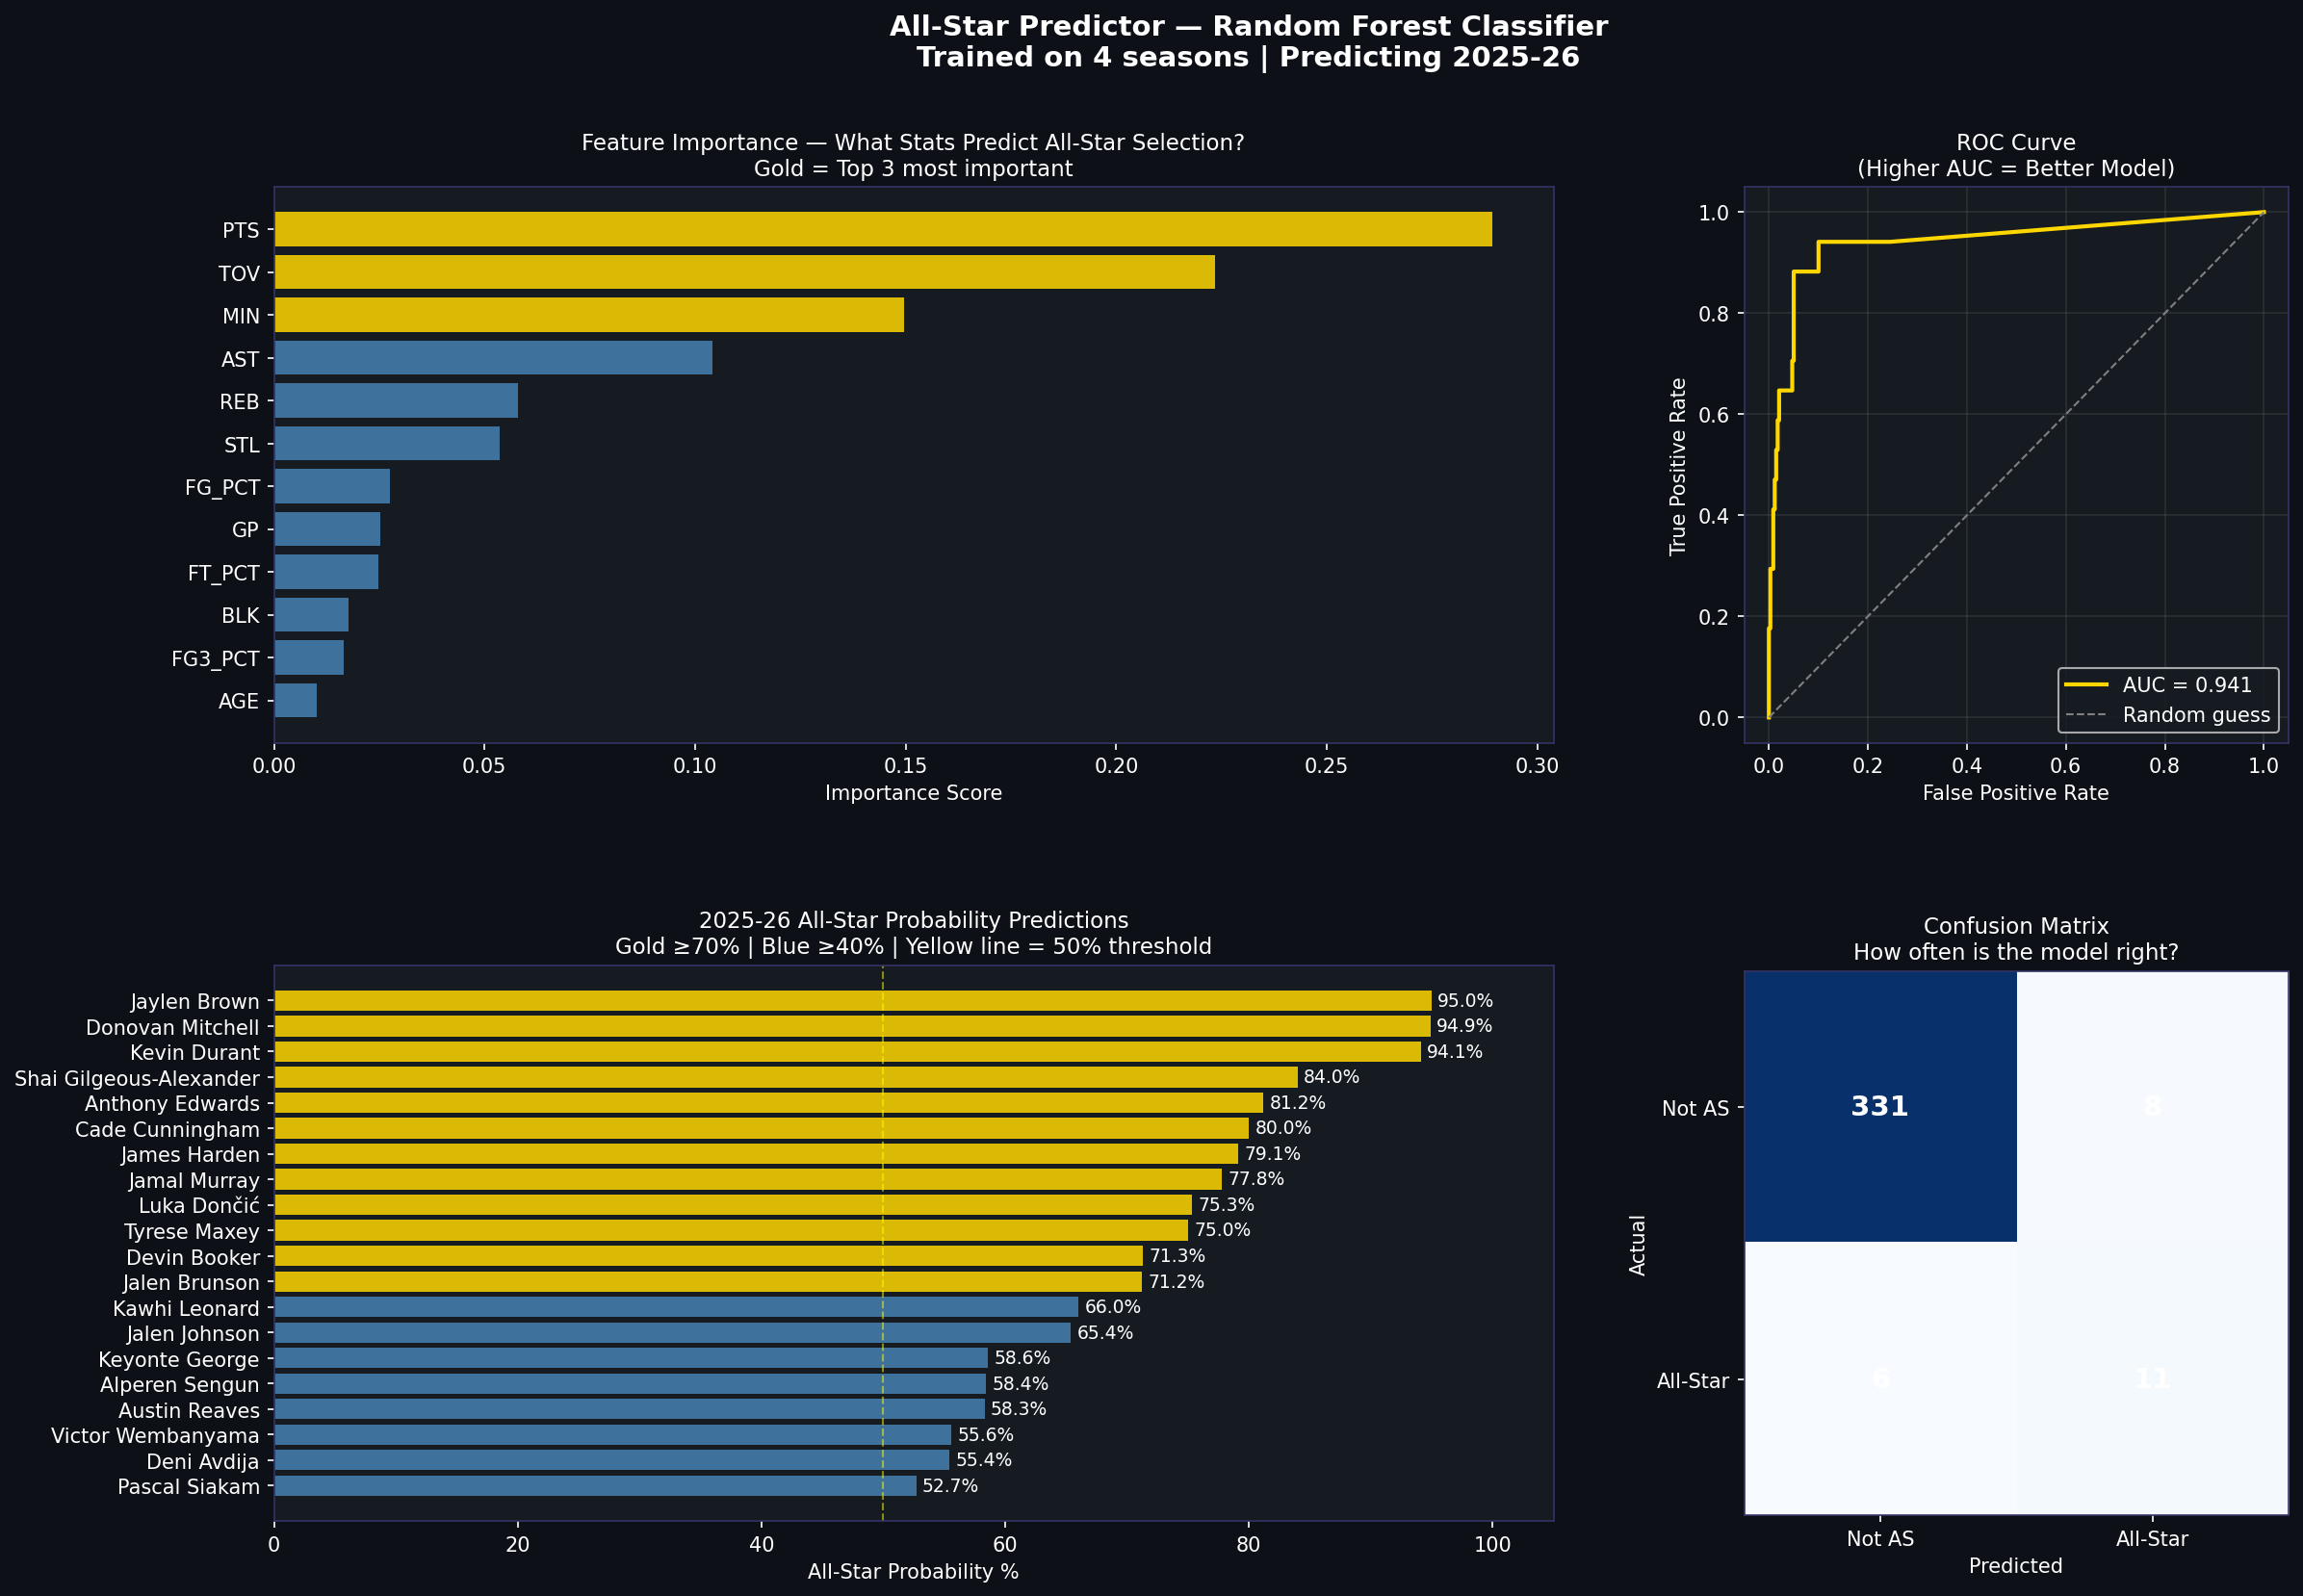

The script that saved this image:
"""
All-Star Predictor — Supervised Machine Learning
Predicts whether a player will make the All-Star game
based on their statistical profile.
"""

from nba_api.stats.endpoints import leaguedashplayerstats
import pandas as pd
import matplotlib.pyplot as plt
import numpy as np
from sklearn.ensemble import RandomForestClassifier
from sklearn.model_selection import train_test_split
from sklearn.preprocessing import StandardScaler
from sklearn.metrics import (
    classification_report,
    confusion_matrix,
    roc_auc_score,
    roc_curve
)
import time

# ============================================================
# ALL-STAR DATA
# These are the actual All-Stars from recent seasons
# We use this as our "ground truth" labels
# ============================================================

ALLSTARS = {
    "2021-22": [
        "LeBron James", "Stephen Curry", "Andrew Wiggins",
        "Nikola Jokic", "Draymond Green", "Karl-Anthony Towns",
        "Luka Doncic", "Devin Booker", "DeMar DeRozan",
        "Donovan Mitchell", "Rudy Gobert", "Chris Paul",
        "Joel Embiid", "Trae Young", "James Harden",
        "Jayson Tatum", "Jimmy Butler", "Fred VanVleet",
        "Ja Morant", "Darius Garland", "Khris Middleton",
        "LaMelo Ball", "Zach LaVine", "Jarrett Allen"
    ],
    "2022-23": [
        "LeBron James", "Stephen Curry", "Nikola Jokic",
        "Luka Doncic", "Zion Williamson", "Shai Gilgeous-Alexander",
        "Damian Lillard", "Donovan Mitchell", "Lauri Markkanen",
        "Paul George", "Jaren Jackson Jr.", "Domantas Sabonis",
        "Joel Embiid", "Giannis Antetokounmpo", "Jayson Tatum",
        "Kyrie Irving", "Jaylen Brown", "Julius Randle",
        "Ja Morant", "De'Aaron Fox", "Pascal Siakam",
        "Tyrese Haliburton", "Khris Middleton", "Bam Adebayo"
    ],
    "2023-24": [
        "LeBron James", "Stephen Curry", "Kevin Durant",
        "Nikola Jokic", "Shai Gilgeous-Alexander", "Paul George",
        "Luka Doncic", "Giannis Antetokounmpo", "Tyrese Haliburton",
        "Damian Lillard", "Jayson Tatum", "Joel Embiid",
        "Donovan Mitchell", "Bam Adebayo", "Paolo Banchero",
        "Trae Young", "Devin Booker", "Anthony Edwards",
        "Scottie Barnes", "Jalen Brunson", "Karl-Anthony Towns",
        "Tyrese Maxey", "Kawhi Leonard", "Victor Wembanyama"
    ],
    "2024-25": [
        "LeBron James", "Stephen Curry", "Kevin Durant",
        "Nikola Jokic", "Shai Gilgeous-Alexander", "Jaren Jackson Jr.",
        "Luka Doncic", "Giannis Antetokounmpo", "Tyrese Haliburton",
        "Damian Lillard", "Jayson Tatum", "Joel Embiid",
        "Donovan Mitchell", "Bam Adebayo", "Cade Cunningham",
        "Trae Young", "Devin Booker", "Anthony Edwards",
        "Karl-Anthony Towns", "Jalen Brunson", "Darius Garland",
        "Tyrese Maxey", "Alperen Sengun", "Victor Wembanyama"
    ]
}

# ============================================================
# FETCH DATA
# ============================================================

def get_season_stats(season):
    time.sleep(0.6)
    df = leaguedashplayerstats.LeagueDashPlayerStats(
        season=season,
        per_mode_detailed="PerGame"
    ).get_data_frames()[0]
    return df[df["GP"] >= 20].copy()

print("Fetching data for 4 seasons...")
print("This will take about 30 seconds...\n")

all_seasons = []
for season, allstars in ALLSTARS.items():
    print(f"  Fetching {season}...")
    df = get_season_stats(season)
    df["SEASON"] = season

    # Create label — 1 = All-Star, 0 = not All-Star
    allstars_lower = [a.lower() for a in allstars]
    df["IS_ALLSTAR"] = df["PLAYER_NAME"].str.lower().isin(
        allstars_lower
    ).astype(int)

    all_seasons.append(df)

df_all = pd.concat(all_seasons, ignore_index=True)

allstar_count = df_all["IS_ALLSTAR"].sum()
total_count = len(df_all)
print(f"\nTotal players: {total_count}")
print(f"All-Stars:     {allstar_count} ({allstar_count/total_count*100:.1f}%)")
print(f"Non All-Stars: {total_count - allstar_count}\n")

# ============================================================
# FEATURE ENGINEERING
# ============================================================
# These are the features our model will learn from
features = [
    "PTS", "REB", "AST", "STL", "BLK", "TOV",
    "FG_PCT", "FG3_PCT", "FT_PCT", "MIN", "GP", "AGE"
]

df_clean = df_all[features + ["IS_ALLSTAR", "PLAYER_NAME",
                               "SEASON"]].dropna()

X = df_clean[features].values
y = df_clean["IS_ALLSTAR"].values

# ============================================================
# TRAIN / TEST SPLIT
# This is the most important step in machine learning
# 80% training, 20% testing
# stratify=y ensures both splits have similar All-Star ratios
# ============================================================
X_train, X_test, y_train, y_test = train_test_split(
    X, y, test_size=0.2, random_state=42, stratify=y
)

print(f"Training set: {len(X_train)} players")
print(f"Test set:     {len(X_test)} players\n")

# Scale features
scaler = StandardScaler()
X_train_scaled = scaler.fit_transform(X_train)
X_test_scaled  = scaler.transform(X_test)

# ============================================================
# THE MODEL — Random Forest Classifier
# ============================================================
# Random Forest is an ensemble of decision trees
# Each tree votes — majority wins
# It handles non-linear relationships beautifully
# and tells us which features matter most

model = RandomForestClassifier(
    n_estimators=200,    # 200 decision trees
    max_depth=8,         # trees can't get too deep (prevents overfitting)
    random_state=42,     # reproducible results
    class_weight="balanced"  # handles imbalanced classes (few All-Stars)
)

print("Training Random Forest model...")
model.fit(X_train_scaled, y_train)
print("Training complete.\n")

# ============================================================
# EVALUATION
# ============================================================
y_pred = model.predict(X_test_scaled)
y_prob = model.predict_proba(X_test_scaled)[:, 1]

print("=" * 55)
print("MODEL PERFORMANCE ON UNSEEN TEST DATA")
print("=" * 55)
print(classification_report(
    y_test, y_pred,
    target_names=["Not All-Star", "All-Star"]
))

auc = roc_auc_score(y_test, y_prob)
print(f"AUC Score: {auc:.4f}")
print(f"(1.0 = perfect, 0.5 = random guessing)\n")

# ============================================================
# FEATURE IMPORTANCE
# Random Forest tells us which stats matter most
# ============================================================
importance_df = pd.DataFrame({
    "Feature": features,
    "Importance": model.feature_importances_
}).sort_values("Importance", ascending=False)

print("=" * 45)
print("FEATURE IMPORTANCE — What predicts All-Star?")
print("=" * 45)
for _, row in importance_df.iterrows():
    bar = "█" * int(row["Importance"] * 100)
    print(f"{row['Feature']:<10} {row['Importance']:.4f}  {bar}")

# ============================================================
# PREDICT CURRENT SEASON
# ============================================================
print("\nFetching current season for predictions...")
time.sleep(0.6)
df_current = leaguedashplayerstats.LeagueDashPlayerStats(
    season="2025-26",
    per_mode_detailed="PerGame"
).get_data_frames()[0]
df_current = df_current[df_current["GP"] >= 20].copy()
df_current_clean = df_current[
    features + ["PLAYER_NAME"]
].dropna()

X_current = df_current_clean[features].values
X_current_scaled = scaler.transform(X_current)

# Get probability of being All-Star for each player
probs = model.predict_proba(X_current_scaled)[:, 1]
df_current_clean = df_current_clean.copy()
df_current_clean["ALLSTAR_PROB"] = (probs * 100).round(1)

top_predictions = df_current_clean.sort_values(
    "ALLSTAR_PROB", ascending=False
).head(25)

print("\n" + "=" * 50)
print("ALL-STAR PROBABILITY — 2025-26 SEASON")
print("=" * 50)
for _, row in top_predictions.iterrows():
    bar = "█" * int(row["ALLSTAR_PROB"] / 5)
    print(f"{row['PLAYER_NAME']:<28} "
          f"{row['ALLSTAR_PROB']:>5.1f}%  {bar}")

# ============================================================
# VISUALIZATION
# ============================================================
fig = plt.figure(figsize=(18, 12))
fig.patch.set_facecolor("#0d1117")
fig.suptitle(
    "All-Star Predictor — Random Forest Classifier\n"
    "Trained on 4 seasons | Predicting 2025-26",
    fontsize=14, fontweight="bold", color="white"
)

gs = plt.GridSpec(2, 3, figure=fig, hspace=0.4, wspace=0.35)

def style(ax):
    ax.set_facecolor("#161b22")
    ax.tick_params(colors="white")
    for spine in ax.spines.values():
        spine.set_edgecolor("#333366")

# Panel 1 — Feature Importance
ax1 = fig.add_subplot(gs[0, :2])
style(ax1)
colors = ["gold" if i < 3 else "steelblue"
          for i in range(len(importance_df))]
ax1.barh(importance_df["Feature"],
         importance_df["Importance"],
         color=colors, alpha=0.85)
ax1.invert_yaxis()
ax1.set_title(
    "Feature Importance — What Stats Predict All-Star Selection?\n"
    "Gold = Top 3 most important",
    color="white", fontsize=11
)
ax1.set_xlabel("Importance Score", color="white")

# Panel 2 — ROC Curve
ax2 = fig.add_subplot(gs[0, 2])
style(ax2)
fpr, tpr, _ = roc_curve(y_test, y_prob)
ax2.plot(fpr, tpr, color="gold", linewidth=2,
         label=f"AUC = {auc:.3f}")
ax2.plot([0, 1], [0, 1], "--", color="gray",
         linewidth=1, label="Random guess")
ax2.set_title("ROC Curve\n(Higher AUC = Better Model)",
              color="white", fontsize=11)
ax2.set_xlabel("False Positive Rate", color="white")
ax2.set_ylabel("True Positive Rate", color="white")
ax2.legend(facecolor="#161b22", labelcolor="white")
ax2.grid(color="gray", alpha=0.2)

# Panel 3 — Top 20 predictions this season
ax3 = fig.add_subplot(gs[1, :2])
style(ax3)
top20 = top_predictions.head(20)
colors3 = ["gold" if p >= 70 else "steelblue" if p >= 40
           else "cadetblue" for p in top20["ALLSTAR_PROB"]]
bars = ax3.barh(top20["PLAYER_NAME"],
                top20["ALLSTAR_PROB"],
                color=colors3, alpha=0.85)
for bar, val in zip(bars, top20["ALLSTAR_PROB"]):
    ax3.text(bar.get_width() + 0.5,
             bar.get_y() + bar.get_height()/2,
             f"{val}%", va="center",
             color="white", fontsize=9)
ax3.invert_yaxis()
ax3.set_xlim(0, 105)
ax3.axvline(x=50, color="yellow", linestyle="--",
            alpha=0.5, linewidth=1)
ax3.set_title(
    "2025-26 All-Star Probability Predictions\n"
    "Gold ≥70% | Blue ≥40% | Yellow line = 50% threshold",
    color="white", fontsize=11
)
ax3.set_xlabel("All-Star Probability %", color="white")

# Panel 4 — Confusion Matrix
ax4 = fig.add_subplot(gs[1, 2])
style(ax4)
cm = confusion_matrix(y_test, y_pred)
im = ax4.imshow(cm, cmap="Blues")
ax4.set_xticks([0, 1])
ax4.set_yticks([0, 1])
ax4.set_xticklabels(["Not AS", "All-Star"], color="white")
ax4.set_yticklabels(["Not AS", "All-Star"], color="white")
for i in range(2):
    for j in range(2):
        ax4.text(j, i, str(cm[i, j]),
                 ha="center", va="center",
                 color="white", fontsize=14,
                 fontweight="bold")
ax4.set_title(
    "Confusion Matrix\n"
    "How often is the model right?",
    color="white", fontsize=11
)
ax4.set_xlabel("Predicted", color="white")
ax4.set_ylabel("Actual", color="white")

plt.savefig("allstar_predictor.png", dpi=150,
            bbox_inches="tight", facecolor="#0d1117")
print("\nSaved as allstar_predictor.png")
plt.show()
